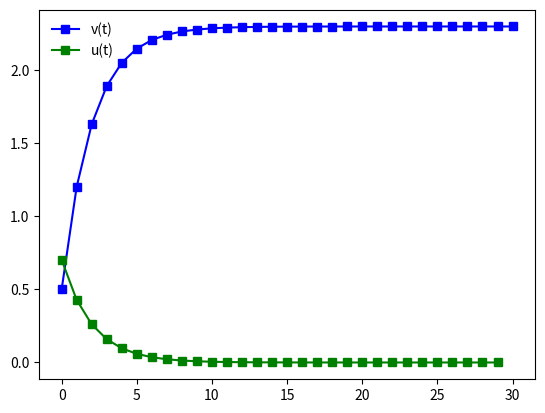

Write the Python code that produced this figure.
import numpy as np
n,v0,vn = 30,0.5,2.3
A = np.matrix(np.vstack((np.tril(np.ones((n,n))), np.diag([2]*n))))
b = np.matrix([[vn-v0]]*n + [[0]]*n)
u = np.linalg.inv(A.T*A)*A.T*b
v = [v0 + np.sum(u[:i]) for i in range(0,n+1)]

import matplotlib.pyplot as plt
plt.plot(v, 'bs-', label='v(t)')
plt.plot(u, 'gs-', label='u(t)')
plt.legend(frameon=False)
plt.show()
